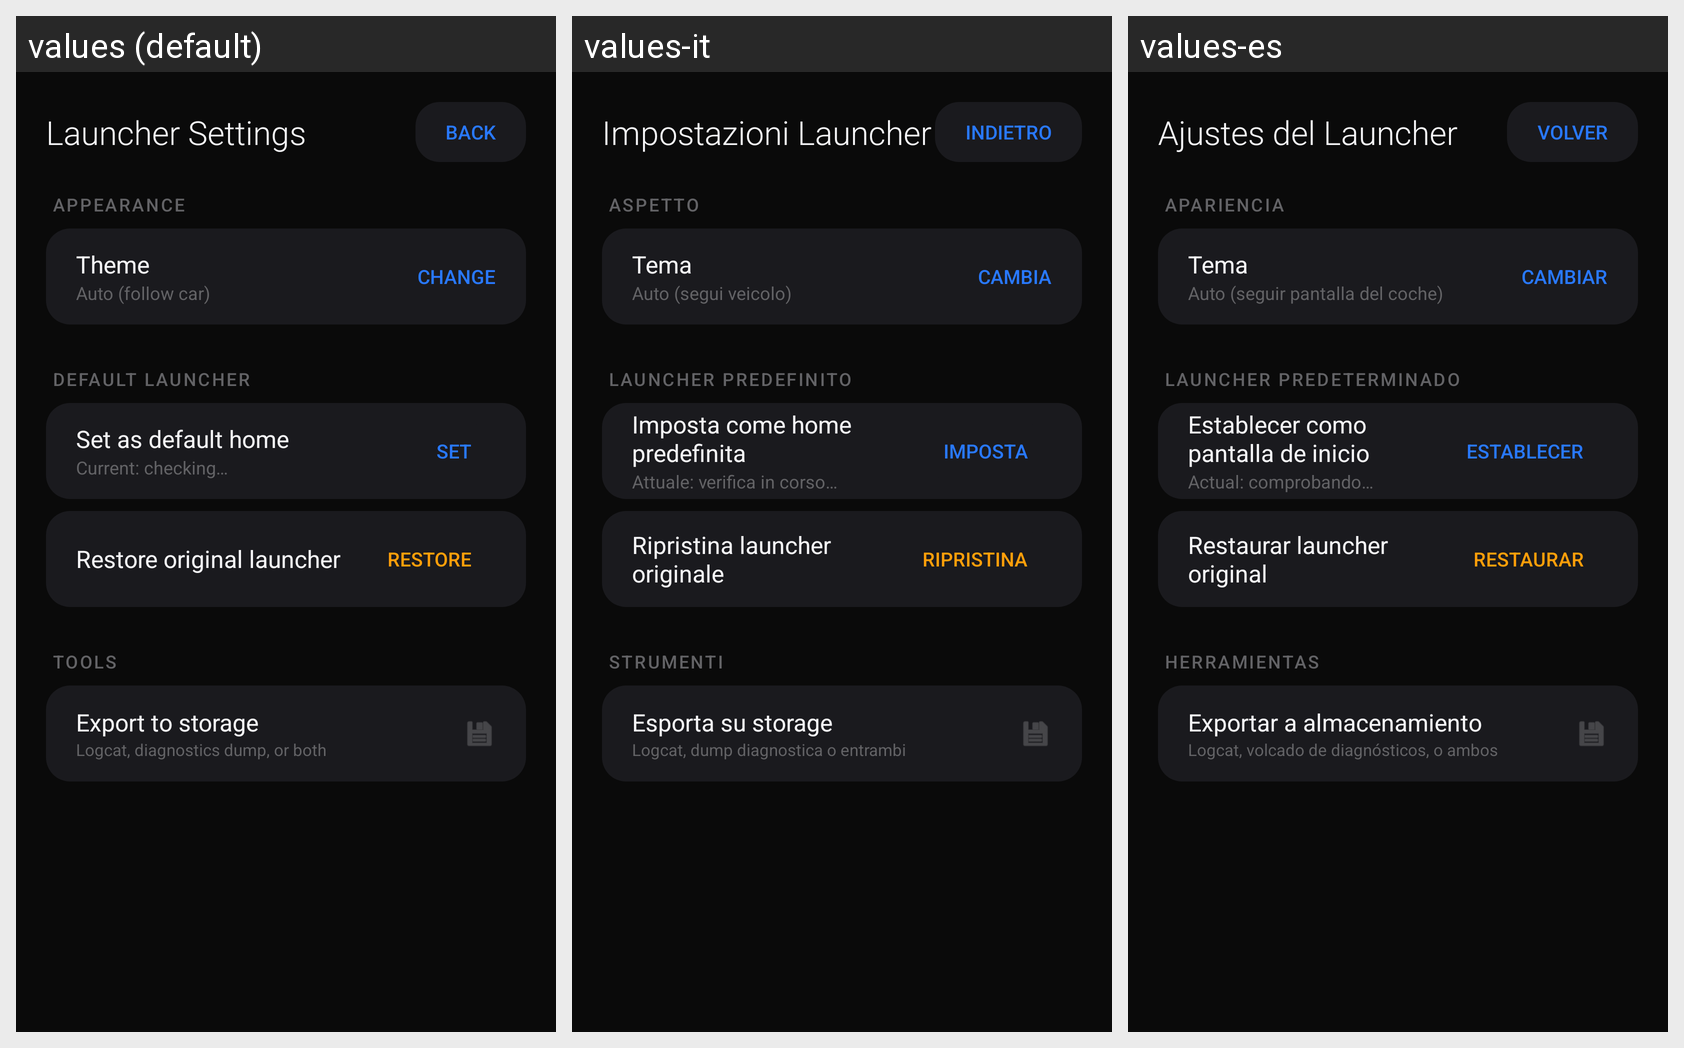

Translations of the strings shown on this Android screen, per locale in the grid:
Android screen res/layout/activity_settings.xml rendered under 3 locales, left to right: values (default), values-it, values-es. Device: Nexus 5 (rendered at 1080×1920; each locale shown at half size, 540×960, under a caption strip naming it); theme Theme.Emegelauncher.
Strings drawn on this screen, with the default value and each locale's value (text and hints the layout hard-codes, and strings that could not be matched under every locale, appear in the picture but are not listed):

launcher_settings
  values: Launcher Settings
  values-it: Impostazioni Launcher
  values-es: Ajustes del Launcher

back
  values: BACK
  values-it: INDIETRO
  values-es: VOLVER

appearance
  values: APPEARANCE
  values-it: ASPETTO
  values-es: APARIENCIA

theme
  values: Theme
  values-it: Tema
  values-es: Tema

auto_follow_car
  values: Auto (follow car)
  values-it: Auto (segui veicolo)
  values-es: Auto (seguir pantalla del coche)

change
  values: CHANGE
  values-it: CAMBIA
  values-es: CAMBIAR

default_launcher
  values: DEFAULT LAUNCHER
  values-it: LAUNCHER PREDEFINITO
  values-es: LAUNCHER PREDETERMINADO

set_as_default
  values: Set as default home
  values-it: Imposta come home predefinita
  values-es: Establecer como pantalla de inicio

current_checking
  values: Current: checking…
  values-it: Attuale: verifica in corso…
  values-es: Actual: comprobando…

set
  values: SET
  values-it: IMPOSTA
  values-es: ESTABLECER

restore_original
  values: Restore original launcher
  values-it: Ripristina launcher originale
  values-es: Restaurar launcher original

restore
  values: RESTORE
  values-it: RIPRISTINA
  values-es: RESTAURAR

tools
  values: TOOLS
  values-it: STRUMENTI
  values-es: HERRAMIENTAS

export_storage
  values: Export to storage
  values-it: Esporta su storage
  values-es: Exportar a almacenamiento

export_desc
  values: Logcat, diagnostics dump, or both
  values-it: Logcat, dump diagnostica o entrambi
  values-es: Logcat, volcado de diagnósticos, o ambos
